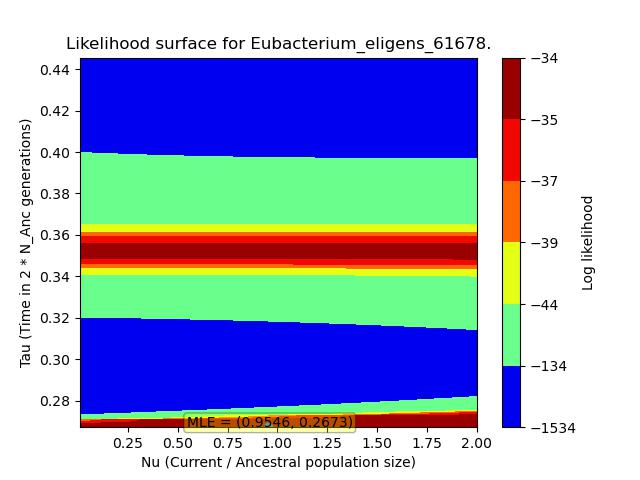

The file beside this chart, header and first rows:
, X, Y, Z
0, 0.009686, 0.2673, -34.97
1, 0.009686, 0.2691, -34.97
2, 0.009686, 0.2709, -34.97
3, 0.009686, 0.2727, -34.97
4, 0.009686, 0.2745, -34.97
5, 0.009686, 0.2763, -34.97
6, 0.009686, 0.2781, -34.97
7, 0.009686, 0.2799, -34.97
8, 0.009686, 0.2817, -34.97
9, 0.009686, 0.2835, -34.97
10, 0.009686, 0.2853, -34.97
11, 0.009686, 0.2871, -34.97
12, 0.009686, 0.2889, -34.97
13, 0.009686, 0.2907, -34.97
14, 0.009686, 0.2925, -34.97
15, 0.009686, 0.2943, -34.97
16, 0.009686, 0.2961, -34.97
17, 0.009686, 0.2979, -34.97
18, 0.009686, 0.2997, -34.97
19, 0.009686, 0.3015, -34.97
20, 0.009686, 0.3033, -34.97
21, 0.009686, 0.3051, -34.97
22, 0.009686, 0.3069, -34.97
23, 0.009686, 0.3087, -34.97
24, 0.009686, 0.3105, -34.97
25, 0.009686, 0.3123, -34.97
26, 0.009686, 0.3141, -34.97
27, 0.009686, 0.3159, -34.97
28, 0.009686, 0.3177, -34.97
29, 0.009686, 0.3195, -34.97
30, 0.009686, 0.3213, -34.97
31, 0.009686, 0.3231, -34.97
32, 0.009686, 0.3249, -34.97
33, 0.009686, 0.3267, -34.97
34, 0.009686, 0.3285, -34.97
35, 0.009686, 0.3303, -34.97
36, 0.009686, 0.3321, -34.97
37, 0.009686, 0.3339, -34.97
38, 0.009686, 0.3357, -34.97
39, 0.009686, 0.3375, -34.97
40, 0.009686, 0.3393, -34.97
41, 0.009686, 0.3411, -34.97
42, 0.009686, 0.3429, -34.97
43, 0.009686, 0.3447, -34.97
44, 0.009686, 0.3465, -34.97
45, 0.009686, 0.3483, -34.97
46, 0.009686, 0.3501, -34.97
47, 0.009686, 0.3519, -34.97
48, 0.009686, 0.3537, -34.97
49, 0.009686, 0.3555, -34.97
50, 0.009686, 0.3573, -34.97
51, 0.009686, 0.3591, -34.97
52, 0.009686, 0.3609, -34.97
53, 0.009686, 0.3627, -34.97
54, 0.009686, 0.3645, -34.97
55, 0.009686, 0.3663, -34.97
56, 0.009686, 0.3681, -34.97
57, 0.009686, 0.3699, -34.97
58, 0.009686, 0.3717, -34.97
59, 0.009686, 0.3735, -34.97
... 9,940 more rows
